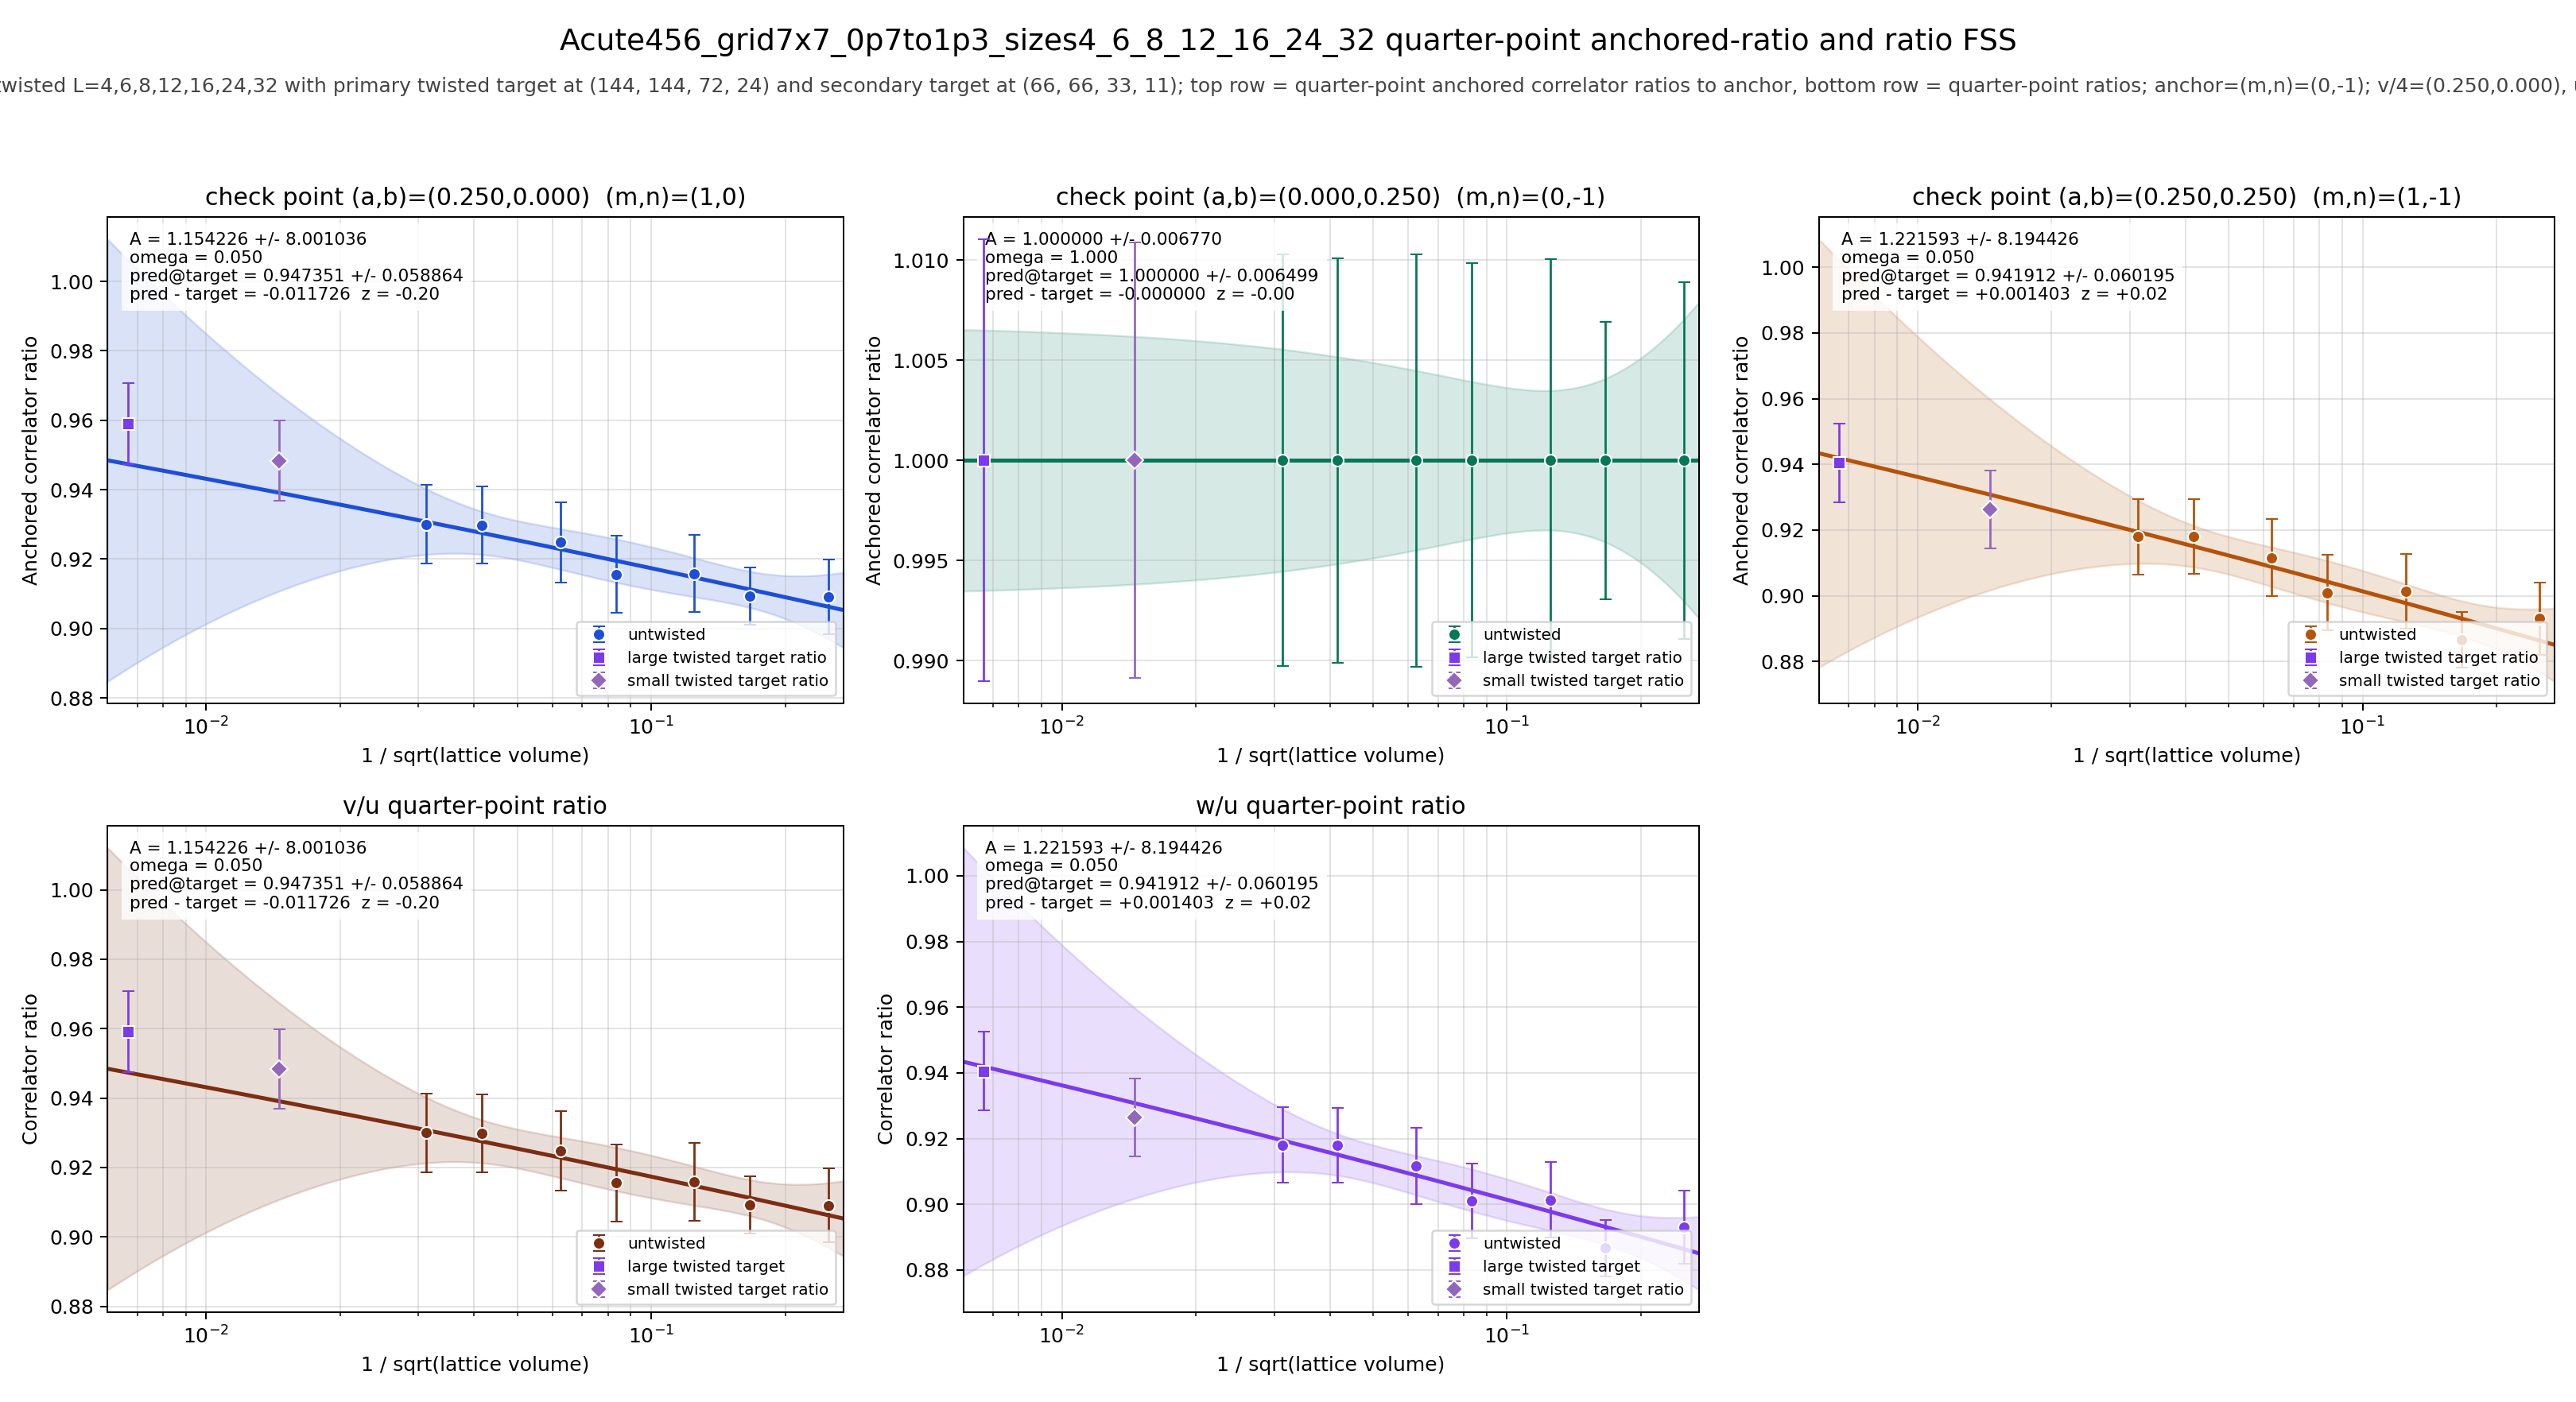

The file beside this chart, header and first rows:
panel	series	x	y	sigma	fit_A	fit_sigma_A	fit_omega	pred_target	pred_target_sigma	delta_target	z_target	twisted_x	twisted_y	twisted_sigma
v/4	untwisted	0.25	0.9091	0.01072	1.154	8.001	0.05	0.9474	0.05886	-0.01173	-0.1954	0.006672	0.9591	0.01167
v/4	untwisted	0.1667	0.9093	0.008198	1.154	8.001	0.05	0.9474	0.05886	-0.01173	-0.1954	0.006672	0.9591	0.01167
v/4	untwisted	0.125	0.9158	0.0112	1.154	8.001	0.05	0.9474	0.05886	-0.01173	-0.1954	0.006672	0.9591	0.01167
v/4	untwisted	0.08333	0.9156	0.01114	1.154	8.001	0.05	0.9474	0.05886	-0.01173	-0.1954	0.006672	0.9591	0.01167
v/4	untwisted	0.0625	0.9248	0.01148	1.154	8.001	0.05	0.9474	0.05886	-0.01173	-0.1954	0.006672	0.9591	0.01167
v/4	untwisted	0.04167	0.9298	0.01119	1.154	8.001	0.05	0.9474	0.05886	-0.01173	-0.1954	0.006672	0.9591	0.01167
v/4	untwisted	0.03125	0.93	0.0113	1.154	8.001	0.05	0.9474	0.05886	-0.01173	-0.1954	0.006672	0.9591	0.01167
v/4	twisted	0.006672	0.9591	0.01167	1.154	8.001	0.05	0.9474	0.05886	-0.01173	-0.1954	0.006672	0.9591	0.01167
u/4	untwisted	0.25	1	0.008906	1	0.00677	1	1	0.006499	-0.0000000000	-0.0000000000	0.006672	1	0.01104
u/4	untwisted	0.1667	1	0.006918	1	0.00677	1	1	0.006499	-0.0000000000	-0.0000000000	0.006672	1	0.01104
u/4	untwisted	0.125	1	0.01005	1	0.00677	1	1	0.006499	-0.0000000000	-0.0000000000	0.006672	1	0.01104
u/4	untwisted	0.08333	1	0.009842	1	0.00677	1	1	0.006499	-0.0000000000	-0.0000000000	0.006672	1	0.01104
u/4	untwisted	0.0625	1	0.0103	1	0.00677	1	1	0.006499	-0.0000000000	-0.0000000000	0.006672	1	0.01104
u/4	untwisted	0.04167	1	0.01009	1	0.00677	1	1	0.006499	-0.0000000000	-0.0000000000	0.006672	1	0.01104
u/4	untwisted	0.03125	1	0.01027	1	0.00677	1	1	0.006499	-0.0000000000	-0.0000000000	0.006672	1	0.01104
u/4	twisted	0.006672	1	0.01104	1	0.00677	1	1	0.006499	-0.0000000000	-0.0000000000	0.006672	1	0.01104
w/4	untwisted	0.25	0.893	0.01104	1.222	8.194	0.05	0.9419	0.0602	0.001403	0.02286	0.006672	0.9405	0.01196
w/4	untwisted	0.1667	0.8866	0.008544	1.222	8.194	0.05	0.9419	0.0602	0.001403	0.02286	0.006672	0.9405	0.01196
w/4	untwisted	0.125	0.9014	0.01146	1.222	8.194	0.05	0.9419	0.0602	0.001403	0.02286	0.006672	0.9405	0.01196
w/4	untwisted	0.08333	0.901	0.01144	1.222	8.194	0.05	0.9419	0.0602	0.001403	0.02286	0.006672	0.9405	0.01196
w/4	untwisted	0.0625	0.9116	0.01169	1.222	8.194	0.05	0.9419	0.0602	0.001403	0.02286	0.006672	0.9405	0.01196
w/4	untwisted	0.04167	0.918	0.0114	1.222	8.194	0.05	0.9419	0.0602	0.001403	0.02286	0.006672	0.9405	0.01196
w/4	untwisted	0.03125	0.918	0.0115	1.222	8.194	0.05	0.9419	0.0602	0.001403	0.02286	0.006672	0.9405	0.01196
w/4	twisted	0.006672	0.9405	0.01196	1.222	8.194	0.05	0.9419	0.0602	0.001403	0.02286	0.006672	0.9405	0.01196
(v/4)/(u/4)	untwisted	0.25	0.9091	0.01072	1.154	8.001	0.05	0.9474	0.05886	-0.01173	-0.1954	0.006672	0.9591	0.01167
(v/4)/(u/4)	untwisted	0.1667	0.9093	0.008198	1.154	8.001	0.05	0.9474	0.05886	-0.01173	-0.1954	0.006672	0.9591	0.01167
(v/4)/(u/4)	untwisted	0.125	0.9158	0.0112	1.154	8.001	0.05	0.9474	0.05886	-0.01173	-0.1954	0.006672	0.9591	0.01167
(v/4)/(u/4)	untwisted	0.08333	0.9156	0.01114	1.154	8.001	0.05	0.9474	0.05886	-0.01173	-0.1954	0.006672	0.9591	0.01167
(v/4)/(u/4)	untwisted	0.0625	0.9248	0.01148	1.154	8.001	0.05	0.9474	0.05886	-0.01173	-0.1954	0.006672	0.9591	0.01167
(v/4)/(u/4)	untwisted	0.04167	0.9298	0.01119	1.154	8.001	0.05	0.9474	0.05886	-0.01173	-0.1954	0.006672	0.9591	0.01167
(v/4)/(u/4)	untwisted	0.03125	0.93	0.0113	1.154	8.001	0.05	0.9474	0.05886	-0.01173	-0.1954	0.006672	0.9591	0.01167
(v/4)/(u/4)	twisted	0.006672	0.9591	0.01167	1.154	8.001	0.05	0.9474	0.05886	-0.01173	-0.1954	0.006672	0.9591	0.01167
(w/4)/(u/4)	untwisted	0.25	0.893	0.01104	1.222	8.194	0.05	0.9419	0.0602	0.001403	0.02286	0.006672	0.9405	0.01196
(w/4)/(u/4)	untwisted	0.1667	0.8866	0.008544	1.222	8.194	0.05	0.9419	0.0602	0.001403	0.02286	0.006672	0.9405	0.01196
(w/4)/(u/4)	untwisted	0.125	0.9014	0.01146	1.222	8.194	0.05	0.9419	0.0602	0.001403	0.02286	0.006672	0.9405	0.01196
(w/4)/(u/4)	untwisted	0.08333	0.901	0.01144	1.222	8.194	0.05	0.9419	0.0602	0.001403	0.02286	0.006672	0.9405	0.01196
(w/4)/(u/4)	untwisted	0.0625	0.9116	0.01169	1.222	8.194	0.05	0.9419	0.0602	0.001403	0.02286	0.006672	0.9405	0.01196
(w/4)/(u/4)	untwisted	0.04167	0.918	0.0114	1.222	8.194	0.05	0.9419	0.0602	0.001403	0.02286	0.006672	0.9405	0.01196
(w/4)/(u/4)	untwisted	0.03125	0.918	0.0115	1.222	8.194	0.05	0.9419	0.0602	0.001403	0.02286	0.006672	0.9405	0.01196
(w/4)/(u/4)	twisted	0.006672	0.9405	0.01196	1.222	8.194	0.05	0.9419	0.0602	0.001403	0.02286	0.006672	0.9405	0.01196
